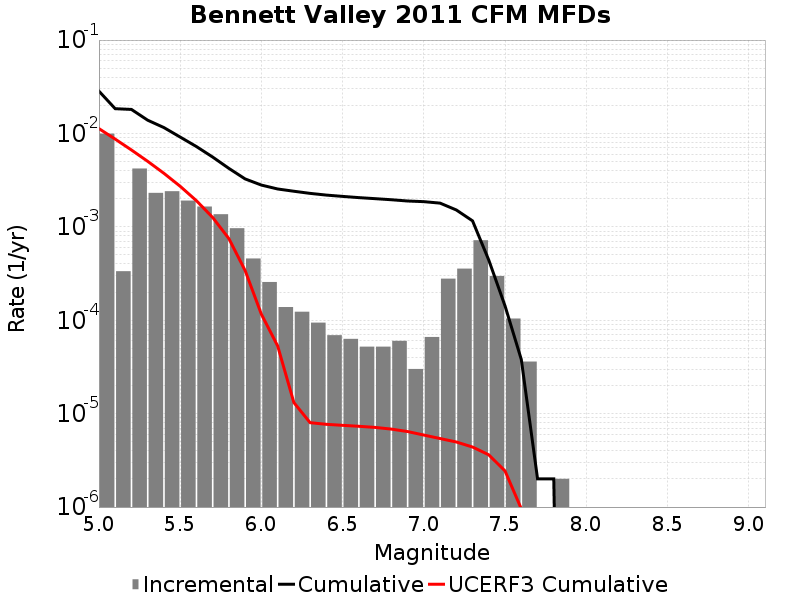

Values plotted in this chart, from the file beside it:
Magnitude, Incremental Rate, Cumulative Rate, UCERF3 Cumulative Rate
5.05, 0.009961, 0.02838, 0.01127
5.15, 3.3500473E-4, 0.01842, 0.008697
5.25, 0.004213, 0.01808, 0.006655
5.35, 0.002311, 0.01387, 0.005032
5.45, 0.002407, 0.01156, 0.003744
5.55, 0.001911, 0.009152, 0.00272
5.65, 0.00165, 0.007242, 0.001907
5.75, 0.001365, 0.005592, 0.001261
5.85, 9.668999E-4, 0.004227, 7.48034E-4
5.95, 4.5837477E-4, 0.00326, 3.4050632E-4
6.05, 2.5677012E-4, 0.002801, 1.1599287E-4
6.15, 1.3841514E-4, 0.002545, 5.3220665E-5
6.25, 1.2337002E-4, 0.002406, 1.3146281E-5
6.35, 9.4282776E-5, 0.002283, 8.006452E-6
6.45, 6.920757E-5, 0.002189, 7.688661E-6
6.55, 6.318952E-5, 0.002119, 7.5013986E-6
6.65, 5.215643E-5, 0.002056, 7.324066E-6
6.75, 5.215643E-5, 0.002004, 7.1249774E-6
6.85, 6.0180493E-5, 0.001952, 6.834979E-6
6.95, 3.0090247E-5, 0.001892, 6.434962E-6
7.05, 6.619854E-5, 0.001862, 5.90079E-6
7.15, 2.788363E-4, 0.001795, 5.416368E-6
7.25, 3.5707094E-4, 0.001517, 4.9742544E-6
7.35, 7.191569E-4, 0.001159, 4.3912346E-6
7.45, 2.9789345E-4, 4.403206E-4, 3.6264732E-6
7.55, 1.0431286E-4, 1.4242716E-4, 2.4316862E-6
7.65, 3.6108297E-5, 3.811431E-5, 9.602564E-7
7.75, 0.0, 2.0060165E-6, 4.632417E-7
7.85, 2.0060165E-6, 2.0060165E-6, 1.517678E-7
7.95, 0.0, 0.0, 9.5095125E-8
8.05, 0.0, 0.0, 5.7319372E-8
8.15, 0.0, 0.0, 0.0
8.25, 0.0, 0.0, 0.0
8.35, 0.0, 0.0, 0.0
8.45, 0.0, 0.0, 0.0
8.55, 0.0, 0.0, 0.0
8.65, 0.0, 0.0, 0.0
8.75, 0.0, 0.0, 0.0
8.85, 0.0, 0.0, 0.0
8.95, 0.0, 0.0, 0.0
9.05, 0.0, 0.0, 0.0
